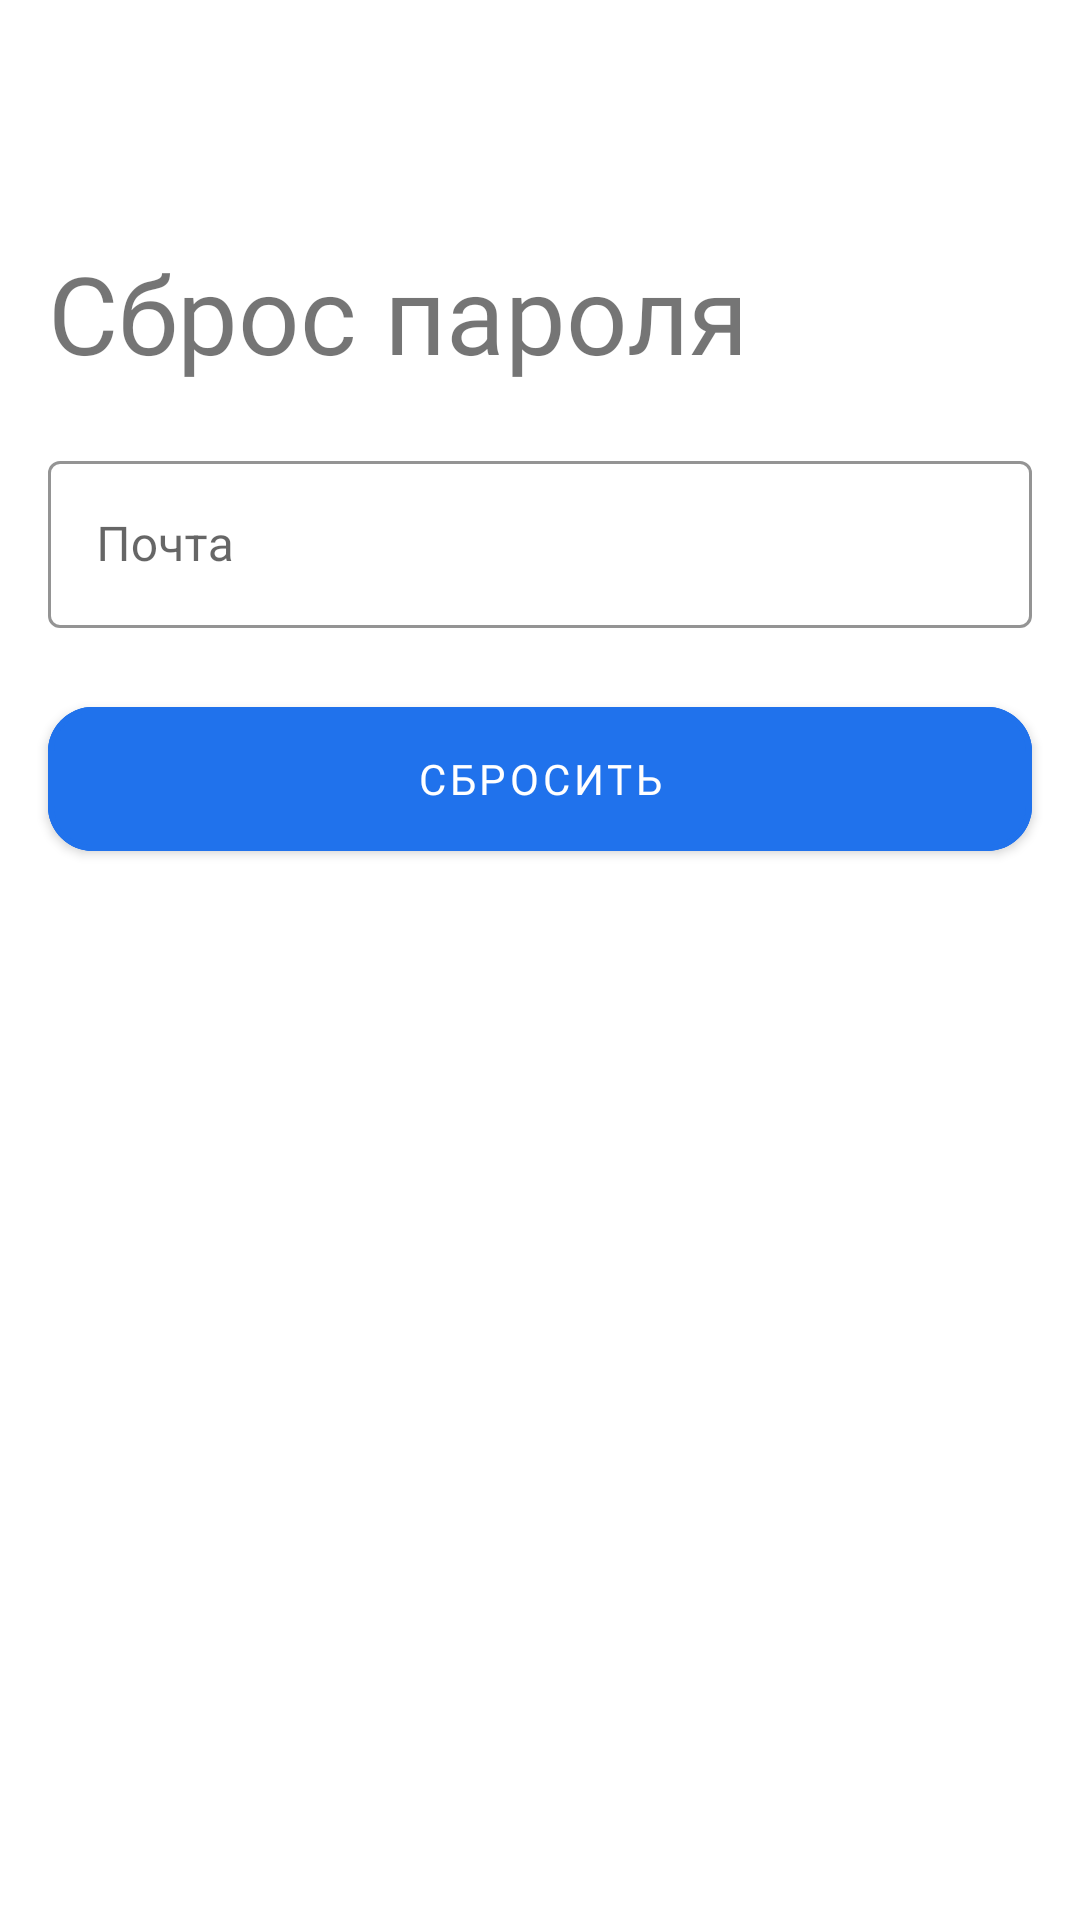

This screen was rendered from an Android layout file. Write that file and the resources it references.
<!-- AndroidManifest.xml: application theme AppTheme -->
<!-- res/layout/fragment_reset_password_screen.xml -->
<RelativeLayout xmlns:android="http://schemas.android.com/apk/res/android"
    xmlns:tools="http://schemas.android.com/tools"
    android:layout_width="match_parent"
    android:layout_height="match_parent"
    xmlns:app="http://schemas.android.com/apk/res-auto"
    tools:context="view.fragments.loginScreen.resetPasswordScreen.ResetPasswordScreen">

    <TextView
        android:id="@+id/resetPasswordText"
        android:layout_width="wrap_content"
        android:layout_height="wrap_content"
        android:layout_alignParentStart="true"
        android:layout_alignParentTop="true"
        android:layout_marginStart="16dp"
        android:layout_marginTop="80dp"
        android:gravity="center_vertical"
        android:fontFamily="@font/rubik_regular"
        android:text="Cброс пароля"
        android:textSize="36sp" />

    <com.google.android.material.textfield.TextInputLayout
        android:id="@+id/mailResetLayout"
        android:layout_below="@+id/resetPasswordText"
        android:layout_width="match_parent"
        android:layout_height="wrap_content"
        android:layout_alignParentStart="true"
        android:layout_marginTop="20dp"
        android:layout_marginStart="16dp"
        android:layout_marginEnd="16dp"
        android:hint="Почта"
        app:boxStrokeColor="@color/colorMainBlue"
        app:hintTextColor="@color/colorMainBlue"
        android:layout_centerHorizontal="true"
        app:errorEnabled="true"
        style="@style/Widget.MaterialComponents.TextInputLayout.OutlinedBox">

        <com.google.android.material.textfield.TextInputEditText
            android:id="@+id/mailResetText"
            android:layout_width="match_parent"
            android:layout_height="wrap_content"
            android:inputType="textEmailAddress"
            tools:ignore="OnClick" />
    </com.google.android.material.textfield.TextInputLayout>

    <com.google.android.material.button.MaterialButton
        android:id="@+id/resetButtonFrag"
        android:onClick="onClick"
        android:layout_width="match_parent"
        android:layout_height="60dp"
        app:strokeWidth="2dp"
        app:cornerRadius="15dp"
        android:backgroundTint="@color/colorMainBlue"
        app:strokeColor="@color/colorMainBlue"
        android:textColor="@color/colorMainWhite"
        android:layout_alignParentStart="true"
        android:layout_marginStart="16dp"
        android:layout_marginEnd="16dp"
        android:text="Сбросить"
        android:layout_below="@+id/mailResetLayout"
        android:layout_centerHorizontal="true"
        android:fontFamily="@font/rubik_regular"
        />
</RelativeLayout>
<!-- resources referenced by this layout -->
<resources>
  <color name="colorMainBlue">#2072EC</color>
  <color name="colorMainWhite">#FFFFFF</color>
  <style name="AppTheme" parent="Theme.MaterialComponents.Light.NoActionBar">
          <item name="android:windowContentTransitions">true</item>
          <item name="colorPrimary">@color/colorMainBlue</item>
          <item name="colorPrimaryDark">@color/colorMainBlue</item>
          <item name="colorAccent">@color/colorAccent</item>
      </style>
  <color name="colorAccent">#03DAC5</color>
</resources>
